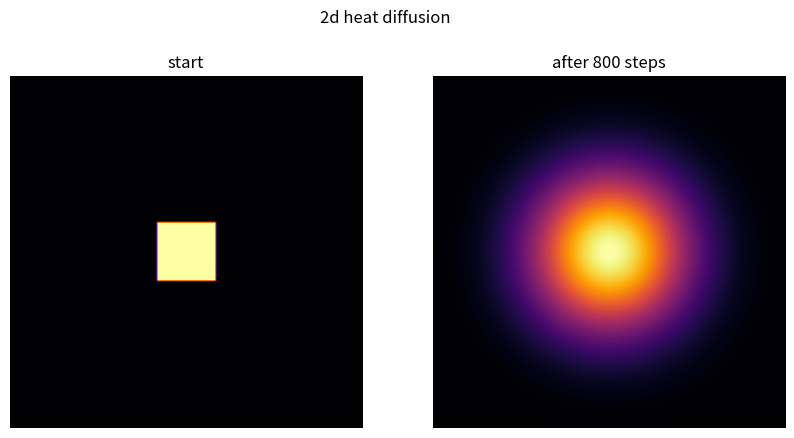

Generate this figure with matplotlib:
# 2d heat equation now. same idea but the laplacian uses all four neighbors:
#   u_new = u + r*(up + down + left + right - 4*u)
# stability is tighter in 2d, need r <= 0.25. start with a hot square and watch it
# bleed out into a smooth blob. for now i just show the start and end frames, havent
# learned to animate yet.

import numpy as np
import matplotlib.pyplot as plt

N = 120
r = 0.2
u = np.zeros((N, N))
u[50:70, 50:70] = 1.0          #hot square

def step(u):
    un = u.copy()
    u[1:-1,1:-1] = un[1:-1,1:-1] + r*(
        un[2:,1:-1] + un[:-2,1:-1] + un[1:-1,2:] + un[1:-1,:-2] - 4*un[1:-1,1:-1])
    return u

start = u.copy()
for _ in range(800):
    u = step(u)

fig, ax = plt.subplots(1, 2, figsize=(10,5))
ax[0].imshow(start, cmap="inferno"); ax[0].set_title("start")
ax[1].imshow(u, cmap="inferno"); ax[1].set_title("after 800 steps")
for a in ax: a.axis("off")
plt.suptitle("2d heat diffusion")
plt.show()
